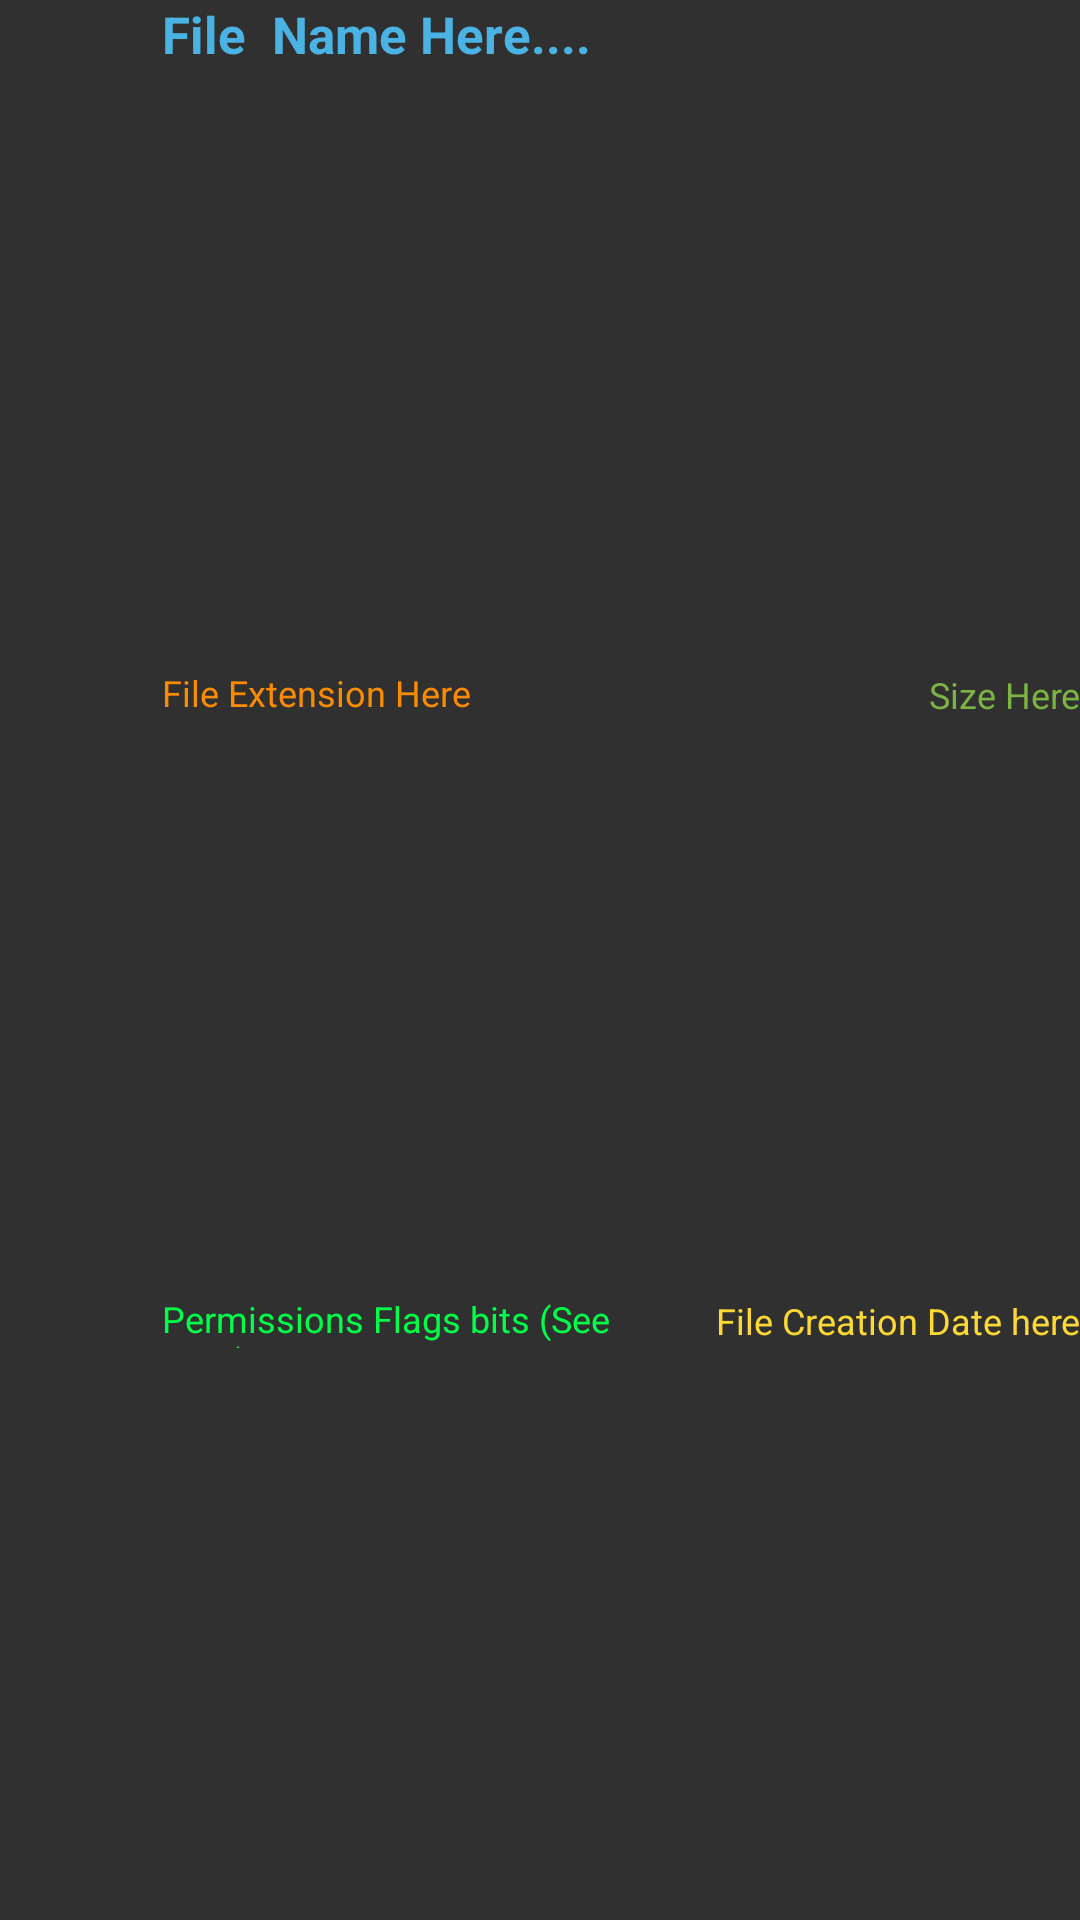

Layout XML and referenced resources for this Android screen:
<!-- AndroidManifest.xml: application theme AppTheme -->
<!-- res/layout/listitem_files.xml -->
<?xml version="1.0" encoding="utf-8"?>
<androidx.constraintlayout.widget.ConstraintLayout xmlns:android="http://schemas.android.com/apk/res/android"
    xmlns:app="http://schemas.android.com/apk/res-auto"
    xmlns:tools="http://schemas.android.com/tools"
    android:layout_width="match_parent"
    android:layout_height="wrap_content">

    <TextView
        android:id="@+id/file_item_name"
        android:layout_width="0dp"
        android:layout_height="32dp"
        android:layout_marginStart="4dp"
        android:layout_weight="1"
        android:autoSizeMaxTextSize="@dimen/text_size_large"
        android:autoSizeMinTextSize="@dimen/text_size_small"
        android:autoSizeTextType="uniform"
        android:lines="2"
        android:maxLines="2"
        android:minLines="1"
        android:text="File  Name Here...."
        android:textColor="#4BB2E4"
        android:textSize="@dimen/text_size_large"
        android:textStyle="bold"
        app:layout_constraintEnd_toEndOf="parent"
        app:layout_constraintStart_toEndOf="@+id/file_item_thumbnails"
        app:layout_constraintTop_toTopOf="parent" />

    <CheckBox
        android:id="@+id/file_item_checkbox"
        android:layout_width="28dp"
        android:layout_height="25dp"
        android:layout_marginTop="16dp"
        android:visibility="gone"
        app:layout_constraintEnd_toEndOf="parent"
        app:layout_constraintTop_toTopOf="parent" />

    <TextView
        android:id="@+id/file_item_time"
        android:layout_width="0dp"
        android:layout_height="18dp"
        android:gravity="center|right"
        android:text="File Creation Date here"
        android:textAlignment="textEnd"
        android:textColor="#FDD835"
        android:textSize="12sp"
        app:layout_constraintBottom_toBottomOf="parent"
        app:layout_constraintEnd_toStartOf="@+id/file_item_checkbox"
        app:layout_constraintStart_toEndOf="@+id/file_item_perm"
        app:layout_constraintTop_toBottomOf="@+id/file_item_size"
        app:layout_constraintVertical_bias="0.0" />

    <TextView
        android:id="@+id/file_item_type"
        android:layout_width="0dp"
        android:layout_height="18dp"
        android:layout_marginStart="4dp"
        android:text="File Extension Here"
        android:textAlignment="textStart"
        android:textColor="#FB8C00"
        android:textSize="12sp"
        app:layout_constraintBottom_toTopOf="@+id/file_item_perm"
        app:layout_constraintEnd_toStartOf="@+id/file_item_size"
        app:layout_constraintStart_toEndOf="@+id/file_item_thumbnails"
        app:layout_constraintTop_toBottomOf="@+id/file_item_name" />

    <TextView
        android:id="@+id/file_item_perm"
        android:layout_width="180dp"
        android:layout_height="18dp"
        android:layout_marginStart="4dp"
        android:text="Permissions Flags bits (See Help)"
        android:textColor="#00FF48"
        android:textSize="12sp"
        app:layout_constraintBottom_toBottomOf="parent"
        app:layout_constraintEnd_toStartOf="@+id/file_item_time"
        app:layout_constraintStart_toEndOf="@+id/file_item_thumbnails"
        app:layout_constraintTop_toBottomOf="@+id/file_item_type" />

    <TextView
        android:id="@+id/file_item_size"
        android:layout_width="0dp"
        android:layout_height="18dp"
        android:gravity="center|right"
        android:text="Size Here"
        android:textColor="#7CB342"
        android:textSize="12sp"
        app:layout_constraintBottom_toTopOf="@+id/file_item_time"
        app:layout_constraintEnd_toStartOf="@+id/file_item_checkbox"
        app:layout_constraintStart_toEndOf="@+id/file_item_type"
        app:layout_constraintTop_toBottomOf="@+id/file_item_name" />

    <ImageView
        android:id="@+id/file_item_thumbnails"
        android:layout_width="48dp"
        android:layout_height="48dp"
        android:layout_marginStart="2dp"
        android:layout_marginTop="7dp"
        android:layout_marginBottom="7dp"
        app:layout_constraintBottom_toBottomOf="parent"
        app:layout_constraintStart_toStartOf="parent"
        app:layout_constraintTop_toTopOf="parent"
        app:srcCompat="@drawable/ic_launcher_background" />

</androidx.constraintlayout.widget.ConstraintLayout>
<!-- resources referenced by this layout -->
<resources>
  <dimen name="text_size_large">17sp</dimen>
  <dimen name="text_size_small">13sp</dimen>
  <style name="AppTheme" parent="Theme.AppCompat.NoActionBar">
          
          <item name="colorPrimary">@color/colorPrimary</item>
          <item name="colorPrimaryDark">@color/colorPrimaryDark</item>
          <item name="colorAccent">@color/colorAccent</item>
          
      </style>
  <color name="colorPrimary">#00897B</color>
  <color name="colorPrimaryDark">#027467</color>
  <color name="colorAccent">#D81B60</color>
</resources>
